Run: headless pygame with SDL's dummy video driver; simulated clock (each Clock.tick advances the game by its frame time, no real sleeping); random seed 0; keys injected as events and as key.get_pressed() state; mouse plan: one left click at the window centre at the start of phase 2, then a move to the lower-right quarter at the start of phase 3; restart key SPACE tapped at the start of phases 3 and 4.
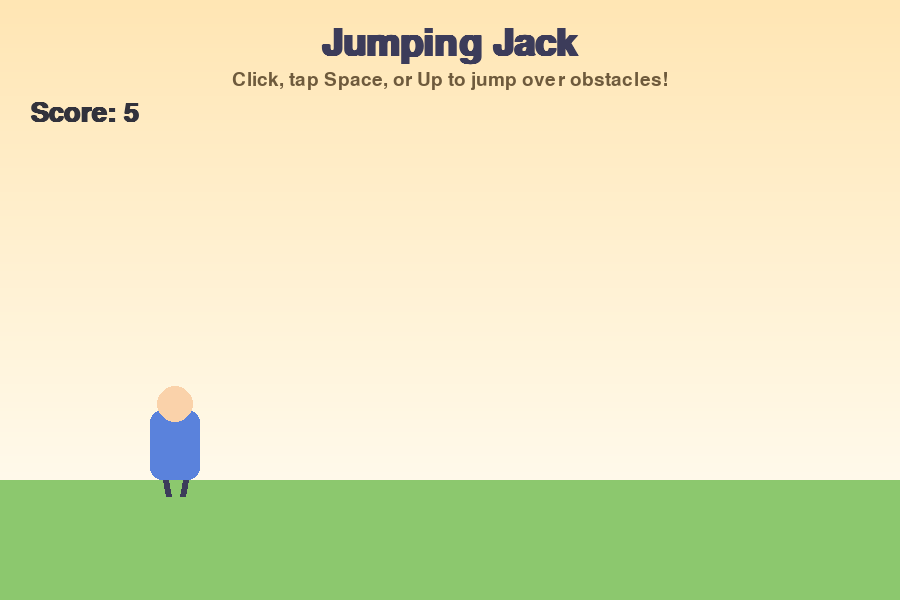
Frame 1 of 4 · flips 1–60 · no input
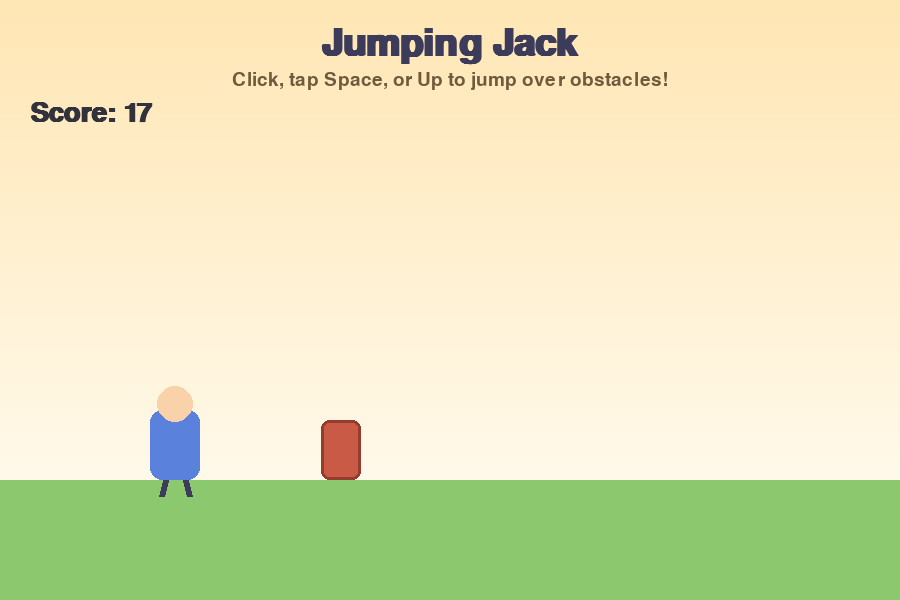
Frame 2 of 4 · flips 61–180 · clicked the window centre · tapped SPACE, RETURN · held RIGHT (→), D
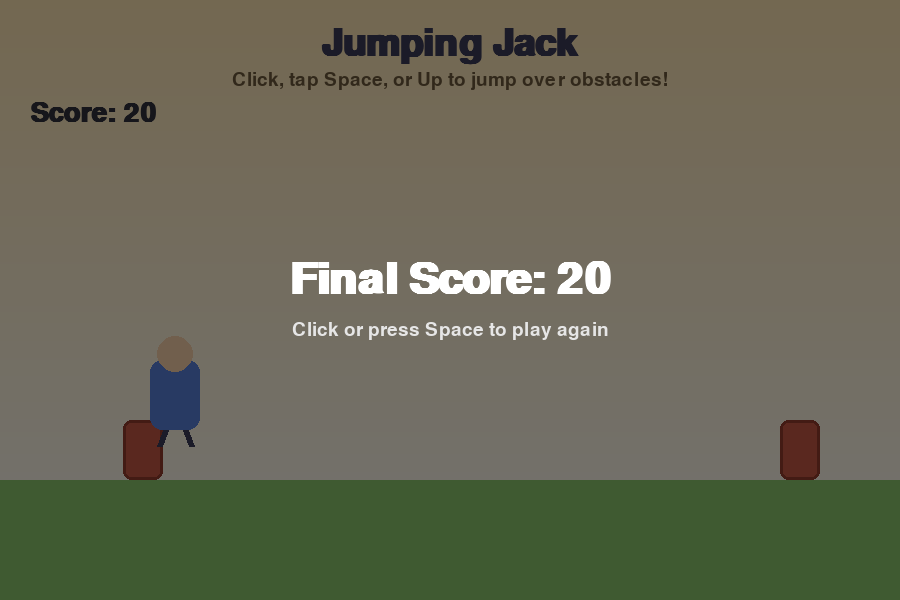
Frame 3 of 4 · flips 181–300 · moved the mouse to the lower-right quarter · tapped SPACE · held DOWN (↓), S
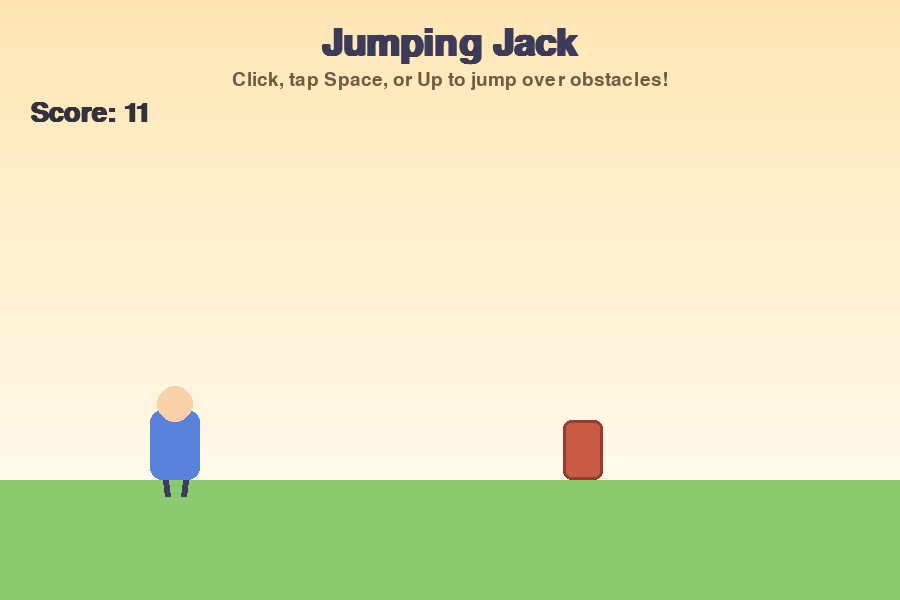
Frame 4 of 4 · flips 301–420 · tapped SPACE · held LEFT (←), A, UP (↑), W

The pygame program that drew these frames:

import random
import sys

import pygame

WIDTH, HEIGHT = 900, 600
BG_TOP = (255, 230, 180)
BG_BOTTOM = (255, 250, 235)
GROUND_Y = HEIGHT - 120
GROUND_COLOR = (140, 200, 110)
TEXT_COLOR = (50, 50, 60)
TITLE_COLOR = (60, 60, 90)

PLAYER_X = 150
PLAYER_W, PLAYER_H = 50, 70
GRAVITY = 0.9
JUMP_VELOCITY = -16

OBSTACLE_W, OBSTACLE_H = 40, 60
OBSTACLE_COLOR = (200, 90, 70)
SPAWN_MIN_MS = 900
SPAWN_MAX_MS = 1700

START_SPEED = 6.0
MAX_SPEED = 14.0
SPEED_RAMP_PER_SEC = 0.12


class Player:
    def __init__(self):
        self.y = GROUND_Y - PLAYER_H
        self.vy = 0.0
        self.on_ground = True
        self.run_phase = 0.0

    def jump(self):
        if self.on_ground:
            self.vy = JUMP_VELOCITY
            self.on_ground = False

    def update(self, dt):
        self.vy += GRAVITY
        self.y += self.vy
        if self.y >= GROUND_Y - PLAYER_H:
            self.y = GROUND_Y - PLAYER_H
            self.vy = 0
            self.on_ground = True
        if self.on_ground:
            self.run_phase += dt * 0.015

    def rect(self):
        return pygame.Rect(PLAYER_X, int(self.y), PLAYER_W, PLAYER_H)

    def draw(self, screen):
        rect = self.rect()
        pygame.draw.rect(screen, (90, 130, 220), rect, border_radius=12)
        pygame.draw.circle(screen, (250, 210, 170), (rect.centerx, rect.top - 6), 18)
        if self.on_ground:
            leg_swing = int(10 * abs(((self.run_phase % 1.0) * 2) - 1) - 5)
        else:
            leg_swing = 6
        pygame.draw.line(
            screen, (60, 60, 90),
            (rect.centerx - 10, rect.bottom), (rect.centerx - 10 - leg_swing, rect.bottom + 16), 6
        )
        pygame.draw.line(
            screen, (60, 60, 90),
            (rect.centerx + 10, rect.bottom), (rect.centerx + 10 + leg_swing, rect.bottom + 16), 6
        )


class Obstacle:
    def __init__(self, x):
        self.x = x
        self.passed = False

    def update(self, speed):
        self.x -= speed

    def off_screen(self):
        return self.x < -OBSTACLE_W

    def rect(self):
        return pygame.Rect(int(self.x), GROUND_Y - OBSTACLE_H, OBSTACLE_W, OBSTACLE_H)

    def draw(self, screen):
        rect = self.rect()
        pygame.draw.rect(screen, OBSTACLE_COLOR, rect, border_radius=8)
        pygame.draw.rect(screen, (150, 60, 45), rect, width=3, border_radius=8)


def draw_background(screen):
    for i in range(GROUND_Y):
        t = i / GROUND_Y
        color = tuple(
            int(BG_TOP[c] + (BG_BOTTOM[c] - BG_TOP[c]) * t) for c in range(3)
        )
        pygame.draw.line(screen, color, (0, i), (WIDTH, i))
    pygame.draw.rect(screen, GROUND_COLOR, (0, GROUND_Y, WIDTH, HEIGHT - GROUND_Y))


def main():
    pygame.init()
    screen = pygame.display.set_mode((WIDTH, HEIGHT))
    pygame.display.set_caption("Jumping Jack")
    clock = pygame.time.Clock()

    title_font = pygame.font.SysFont(None, 56, bold=True)
    subtitle_font = pygame.font.SysFont(None, 28)
    hud_font = pygame.font.SysFont(None, 40, bold=True)
    big_font = pygame.font.SysFont(None, 64, bold=True)

    def new_game():
        return (
            Player(),
            [],
            0.0,
            START_SPEED,
            pygame.time.get_ticks() + random.randint(SPAWN_MIN_MS, SPAWN_MAX_MS),
        )

    player, obstacles, score, speed, next_spawn_at = new_game()
    game_over = False
    running = True

    while running:
        now = pygame.time.get_ticks()
        dt = clock.get_time()

        for event in pygame.event.get():
            if event.type == pygame.QUIT:
                running = False
            elif event.type == pygame.KEYDOWN:
                if event.key == pygame.K_ESCAPE:
                    running = False
                elif event.key in (pygame.K_SPACE, pygame.K_UP, pygame.K_RETURN):
                    if game_over:
                        player, obstacles, score, speed, next_spawn_at = new_game()
                        game_over = False
                    else:
                        player.jump()
            elif event.type == pygame.MOUSEBUTTONDOWN and event.button == 1:
                if game_over:
                    player, obstacles, score, speed, next_spawn_at = new_game()
                    game_over = False
                else:
                    player.jump()

        if not game_over:
            player.update(dt)
            speed = min(MAX_SPEED, speed + SPEED_RAMP_PER_SEC * dt / 1000.0)
            score += speed * dt / 1000.0

            if now >= next_spawn_at:
                obstacles.append(Obstacle(WIDTH + OBSTACLE_W))
                next_spawn_at = now + random.randint(SPAWN_MIN_MS, SPAWN_MAX_MS)

            for obstacle in obstacles:
                obstacle.update(speed)
            obstacles = [o for o in obstacles if not o.off_screen()]

            player_rect = player.rect().inflate(-14, -6)
            for obstacle in obstacles:
                if player_rect.colliderect(obstacle.rect()):
                    game_over = True
                    break

        draw_background(screen)

        title_surf = title_font.render("Jumping Jack", True, TITLE_COLOR)
        screen.blit(title_surf, title_surf.get_rect(center=(WIDTH // 2, 45)))
        subtitle_surf = subtitle_font.render(
            "Click, tap Space, or Up to jump over obstacles!", True, (110, 90, 60)
        )
        screen.blit(subtitle_surf, subtitle_surf.get_rect(center=(WIDTH // 2, 80)))

        for obstacle in obstacles:
            obstacle.draw(screen)
        player.draw(screen)

        score_surf = hud_font.render(f"Score: {int(score)}", True, TEXT_COLOR)
        screen.blit(score_surf, (30, 100))

        if game_over:
            overlay = pygame.Surface((WIDTH, HEIGHT), pygame.SRCALPHA)
            overlay.fill((0, 0, 0, 140))
            screen.blit(overlay, (0, 0))
            done_surf = big_font.render(f"Final Score: {int(score)}", True, (255, 255, 255))
            screen.blit(done_surf, done_surf.get_rect(center=(WIDTH // 2, HEIGHT // 2 - 20)))
            again_surf = subtitle_font.render(
                "Click or press Space to play again", True, (230, 230, 230)
            )
            screen.blit(
                again_surf, again_surf.get_rect(center=(WIDTH // 2, HEIGHT // 2 + 30))
            )

        pygame.display.flip()
        clock.tick(60)

    pygame.quit()
    sys.exit()


if __name__ == "__main__":
    main()
